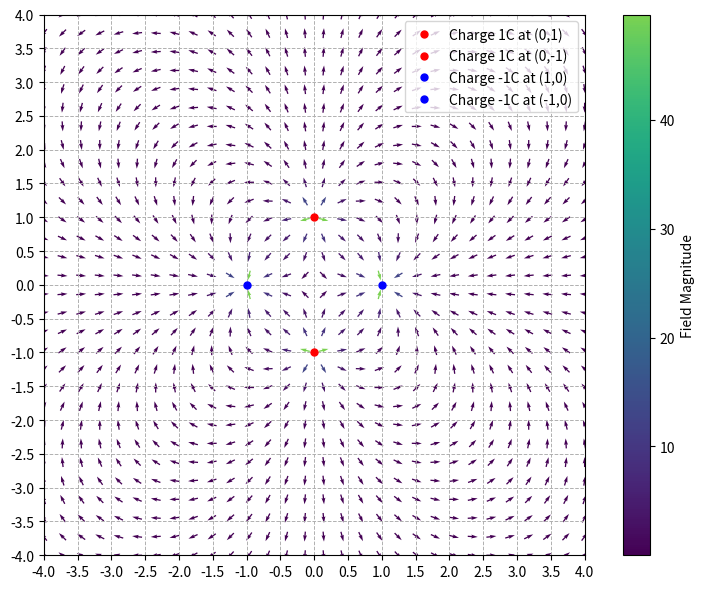

This chart was generated by the following Python code:
import numpy as np
import matplotlib.pyplot as plt
from matplotlib.colors import LinearSegmentedColormap

# Load the viridis colormap
viridis = plt.colormaps['viridis']

# Create a truncated version that avoids yellow (e.g., keep 0 to 0.8 of the range)
new_viridis = viridis(np.linspace(0, 0.8, 256))

# Create a new colormap
custom_cmap = LinearSegmentedColormap.from_list("custom_viridis", new_viridis)


# To ignore invalid and division errors and warnings
np.seterr(divide = 'ignore', invalid = 'ignore')

# Grid size, that is number of points in each direction
gridx = 30
gridy = 30

# The limits of the graph
xmin, xmax = -4, 4
ymin, ymax = -4, 4

# Creating Coordinate grid
X = np.linspace(xmin, xmax, gridx) # The points will be evenlyl spaced
Y = np.linspace(ymin, ymax, gridy)
X, Y = np.meshgrid(X, Y) # Creating a Mesh grid

# Initializing the electric field
fieldx = np.zeros((gridx, gridy))
fieldy = np.zeros((gridx, gridy))

# Number of charges and their properties
numberofCharges = 4
chargeValues = [1, 1, -1, -1]
chargeCoordinates = [[0, 0, 1, -1], [1, -1, 0, 0]] # (x, y) positions of charges

# Compute electric field at each point on the grid
for i in range(numberofCharges):
    x_charge = chargeCoordinates[0][i]
    y_charge = chargeCoordinates[1][i]
    q = chargeValues[i]
    for n in range(gridx):
        for m in range(gridy):
            distx = X[n, m] - x_charge
            disty = Y[n, m] - y_charge
            distance = (distx**2 + disty**2) ** 0.5

            fieldx[n, m] += q * distx / (distance ** 3)
            fieldy[n, m] += q * disty / (distance ** 3)

# Compute arrow colors based on field magnitude
C = np.hypot(fieldx, fieldy)  # Magnitude of field vectors

# Normalize field vectors to unit length to show direction
field_magnitude = np.sqrt(fieldx**2 + fieldy**2)
fieldx = fieldx / field_magnitude
fieldy = fieldy / field_magnitude

# Plot the electric field
plt.figure(figsize=(8, 6))
for i in range(numberofCharges):
    customLabel = 'Charge ' + str(chargeValues[i]) + 'C at (' + str(chargeCoordinates[0][i]) + ',' + str(chargeCoordinates[1][i]) + ')'
    if(chargeValues[i] >= 0):
        plt.plot(chargeCoordinates[0][i], chargeCoordinates[1][i], 'ro', markersize=5, label=customLabel)
    else:
        plt.plot(chargeCoordinates[0][i], chargeCoordinates[1][i], 'bo', markersize=5, label=customLabel)
# Draw the vector field
plt.quiver(X, Y, fieldx, fieldy, C, pivot='mid', cmap=custom_cmap)

# Add colorbar
cbar = plt.colorbar()
cbar.ax.set_ylabel('Field Magnitude')

plt.xlim(xmin, xmax)
plt.ylim(ymin, ymax)
plt.xticks(np.arange(xmin, xmax + 0.5, 0.5))
plt.yticks(np.arange(ymin, ymax + 0.5, 0.5))
plt.grid(True, linestyle="--", linewidth=0.7)
plt.gca().set_aspect("equal", adjustable="box")  # Ensure equal aspect
plt.tight_layout()  # Remove extra padding
plt.legend(loc="upper right")
plt.show()
